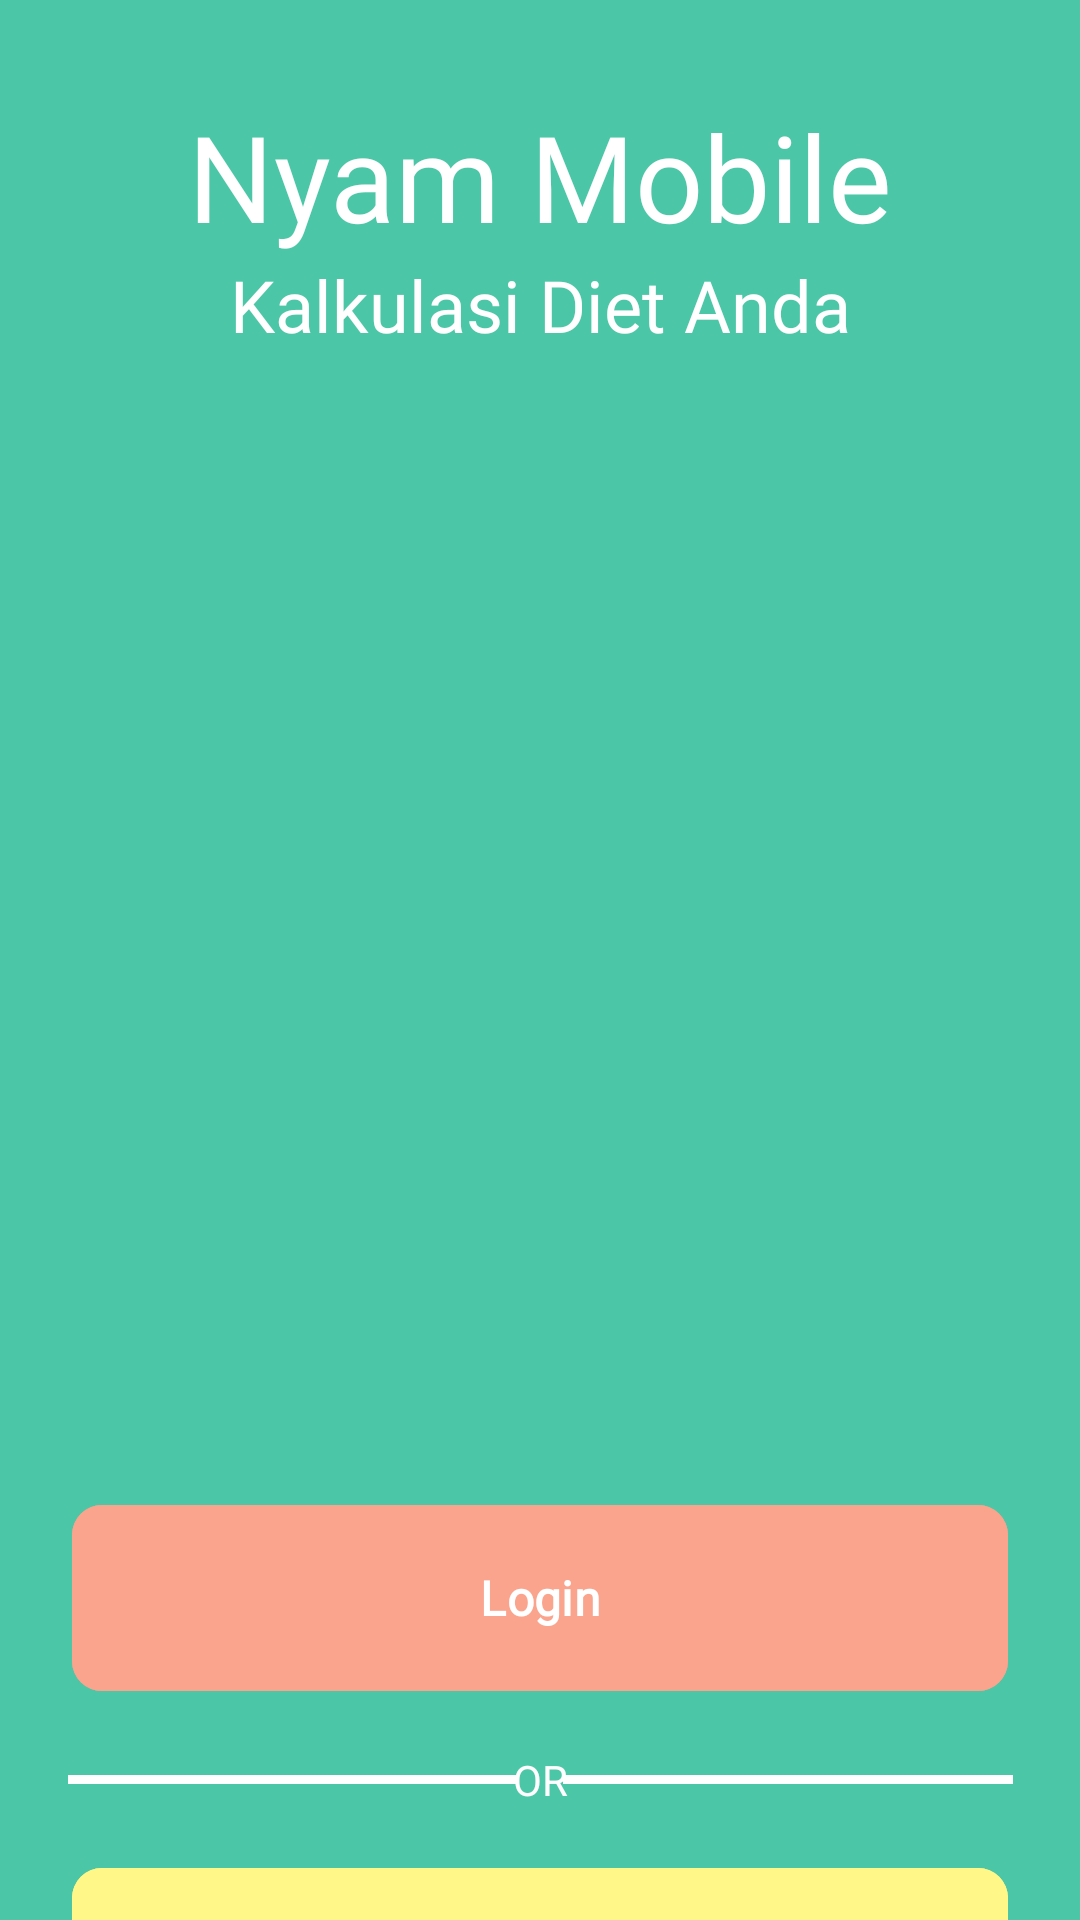

Write the Android layout XML for this screen, with the resource values it uses.
<!-- AndroidManifest.xml: application theme Base.Theme.NyamApp -->
<!-- res/layout/activity_main.xml -->
<?xml version="1.0" encoding="utf-8"?>
<androidx.constraintlayout.widget.ConstraintLayout xmlns:android="http://schemas.android.com/apk/res/android"
    xmlns:app="http://schemas.android.com/apk/res-auto"
    xmlns:tools="http://schemas.android.com/tools"
    android:id="@+id/main"
    android:layout_width="match_parent"
    android:layout_height="match_parent"
    android:background="@color/green_yellow"
    tools:context=".ui.MainActivity">

    <TextView
        android:id="@+id/tv_intro_title"
        android:layout_width="match_parent"
        android:layout_height="wrap_content"
        android:text="@string/nyam_mobile"
        android:fontFamily="@font/jockey_one_font"
        android:textColor="@color/white"
        android:textAlignment="center"
        android:textSize="40sp"
        android:layout_marginTop="32dp"
        app:layout_constraintTop_toTopOf="parent"
        app:layout_constraintEnd_toEndOf="parent"
        app:layout_constraintStart_toStartOf="parent" />

    <TextView
        android:id="@+id/tv_intro_desc"
        android:layout_width="match_parent"
        android:layout_height="wrap_content"
        android:text="@string/intro_desc"
        android:fontFamily="@font/jockey_one_font"
        android:textColor="@color/white"
        android:textAlignment="center"
        android:textSize="24sp"
        app:layout_constraintTop_toBottomOf="@id/tv_intro_title"
        app:layout_constraintEnd_toEndOf="parent"
        app:layout_constraintStart_toStartOf="parent" />

    <ImageView
        android:id="@+id/iv_intro"
        android:layout_width="400dp"
        android:layout_height="380dp"
        android:src="@drawable/intro"
        app:layout_constraintTop_toBottomOf="@id/tv_intro_desc"
        app:layout_constraintStart_toStartOf="parent"
        app:layout_constraintEnd_toEndOf="parent" />

    <com.google.android.material.button.MaterialButton
        android:id="@+id/btn_login"
        app:cornerRadius="10dp"
        android:layout_width="match_parent"
        android:layout_height="70dp"
        android:text="@string/login"
        android:backgroundTint="@color/cream"
        android:layout_marginEnd="24dp"
        android:layout_marginStart="24dp"
        android:textColor="@color/white"
        android:textAlignment="center"
        android:textSize="16sp"
        android:textStyle="bold"
        android:fontFamily="@font/jockey_one_font"
        app:layout_constraintTop_toBottomOf="@id/iv_intro"
        app:layout_constraintStart_toStartOf="parent"
        app:layout_constraintEnd_toEndOf="parent"/>

    <View
        android:id="@+id/divider_left"
        android:layout_width="150dp"
        android:layout_height="3dp"
        android:layout_marginTop="24dp"
        android:layout_marginStart="24dp"
        android:background="@color/white"
        app:layout_constraintStart_toStartOf="parent"
        app:layout_constraintEnd_toStartOf="@id/tv_or"
        app:layout_constraintTop_toBottomOf="@id/btn_login" />

    <TextView
        android:id="@+id/tv_or"
        android:layout_width="wrap_content"
        android:layout_height="wrap_content"
        android:text="@string/or"
        android:layout_marginTop="16dp"
        app:layout_constraintTop_toBottomOf="@id/btn_login"
        app:layout_constraintStart_toStartOf="parent"
        app:layout_constraintEnd_toEndOf="parent"
        android:textColor="@color/white" />

    <View
        android:id="@+id/divider_right"
        android:layout_width="150dp"
        android:layout_height="3dp"
        android:layout_marginTop="24dp"
        android:layout_marginEnd="24dp"
        android:background="@color/white"
        app:layout_constraintStart_toEndOf="@id/tv_or"
        app:layout_constraintEnd_toEndOf="parent"
        app:layout_constraintTop_toBottomOf="@id/btn_login" />

    <com.google.android.material.button.MaterialButton
        android:id="@+id/btn_register"
        app:cornerRadius="10dp"
        android:layout_width="match_parent"
        android:layout_height="70dp"
        android:text="@string/register"
        android:backgroundTint="@color/yellow"
        android:layout_marginEnd="24dp"
        android:layout_marginStart="24dp"
        android:textColor="@color/black"
        android:textAlignment="center"
        android:textSize="16sp"
        android:fontFamily="@font/jockey_one_font"
        android:textStyle="bold"
        android:layout_marginTop="16dp"
        app:layout_constraintTop_toBottomOf="@id/tv_or"
        app:layout_constraintStart_toStartOf="parent"
        app:layout_constraintEnd_toEndOf="parent"/>


</androidx.constraintlayout.widget.ConstraintLayout>
<!-- resources referenced by this layout -->
<resources>
  <color name="black">#FF000000</color>
  <color name="cream">#FAA38D</color>
  <color name="green_yellow">#4bc6a6</color>
  <color name="white">#FFFFFFFF</color>
  <color name="yellow">#FFF787</color>
  <string name="intro_desc">Kalkulasi Diet Anda</string>
  <string name="login">Login</string>
  <string name="nyam_mobile">Nyam Mobile</string>
  <string name="or">OR</string>
  <string name="register">Register</string>
  <style name="Base.Theme.NyamApp" parent="Theme.Material3.DayNight.NoActionBar">
          
          <item name="colorPrimary">@color/cream</item>
          <item name="android:windowActivityTransitions">true</item>
          <item name="android:windowEnterTransition">@android:transition/explode</item>
          <item name="android:windowExitTransition">@android:transition/explode</item>
      </style>
</resources>
